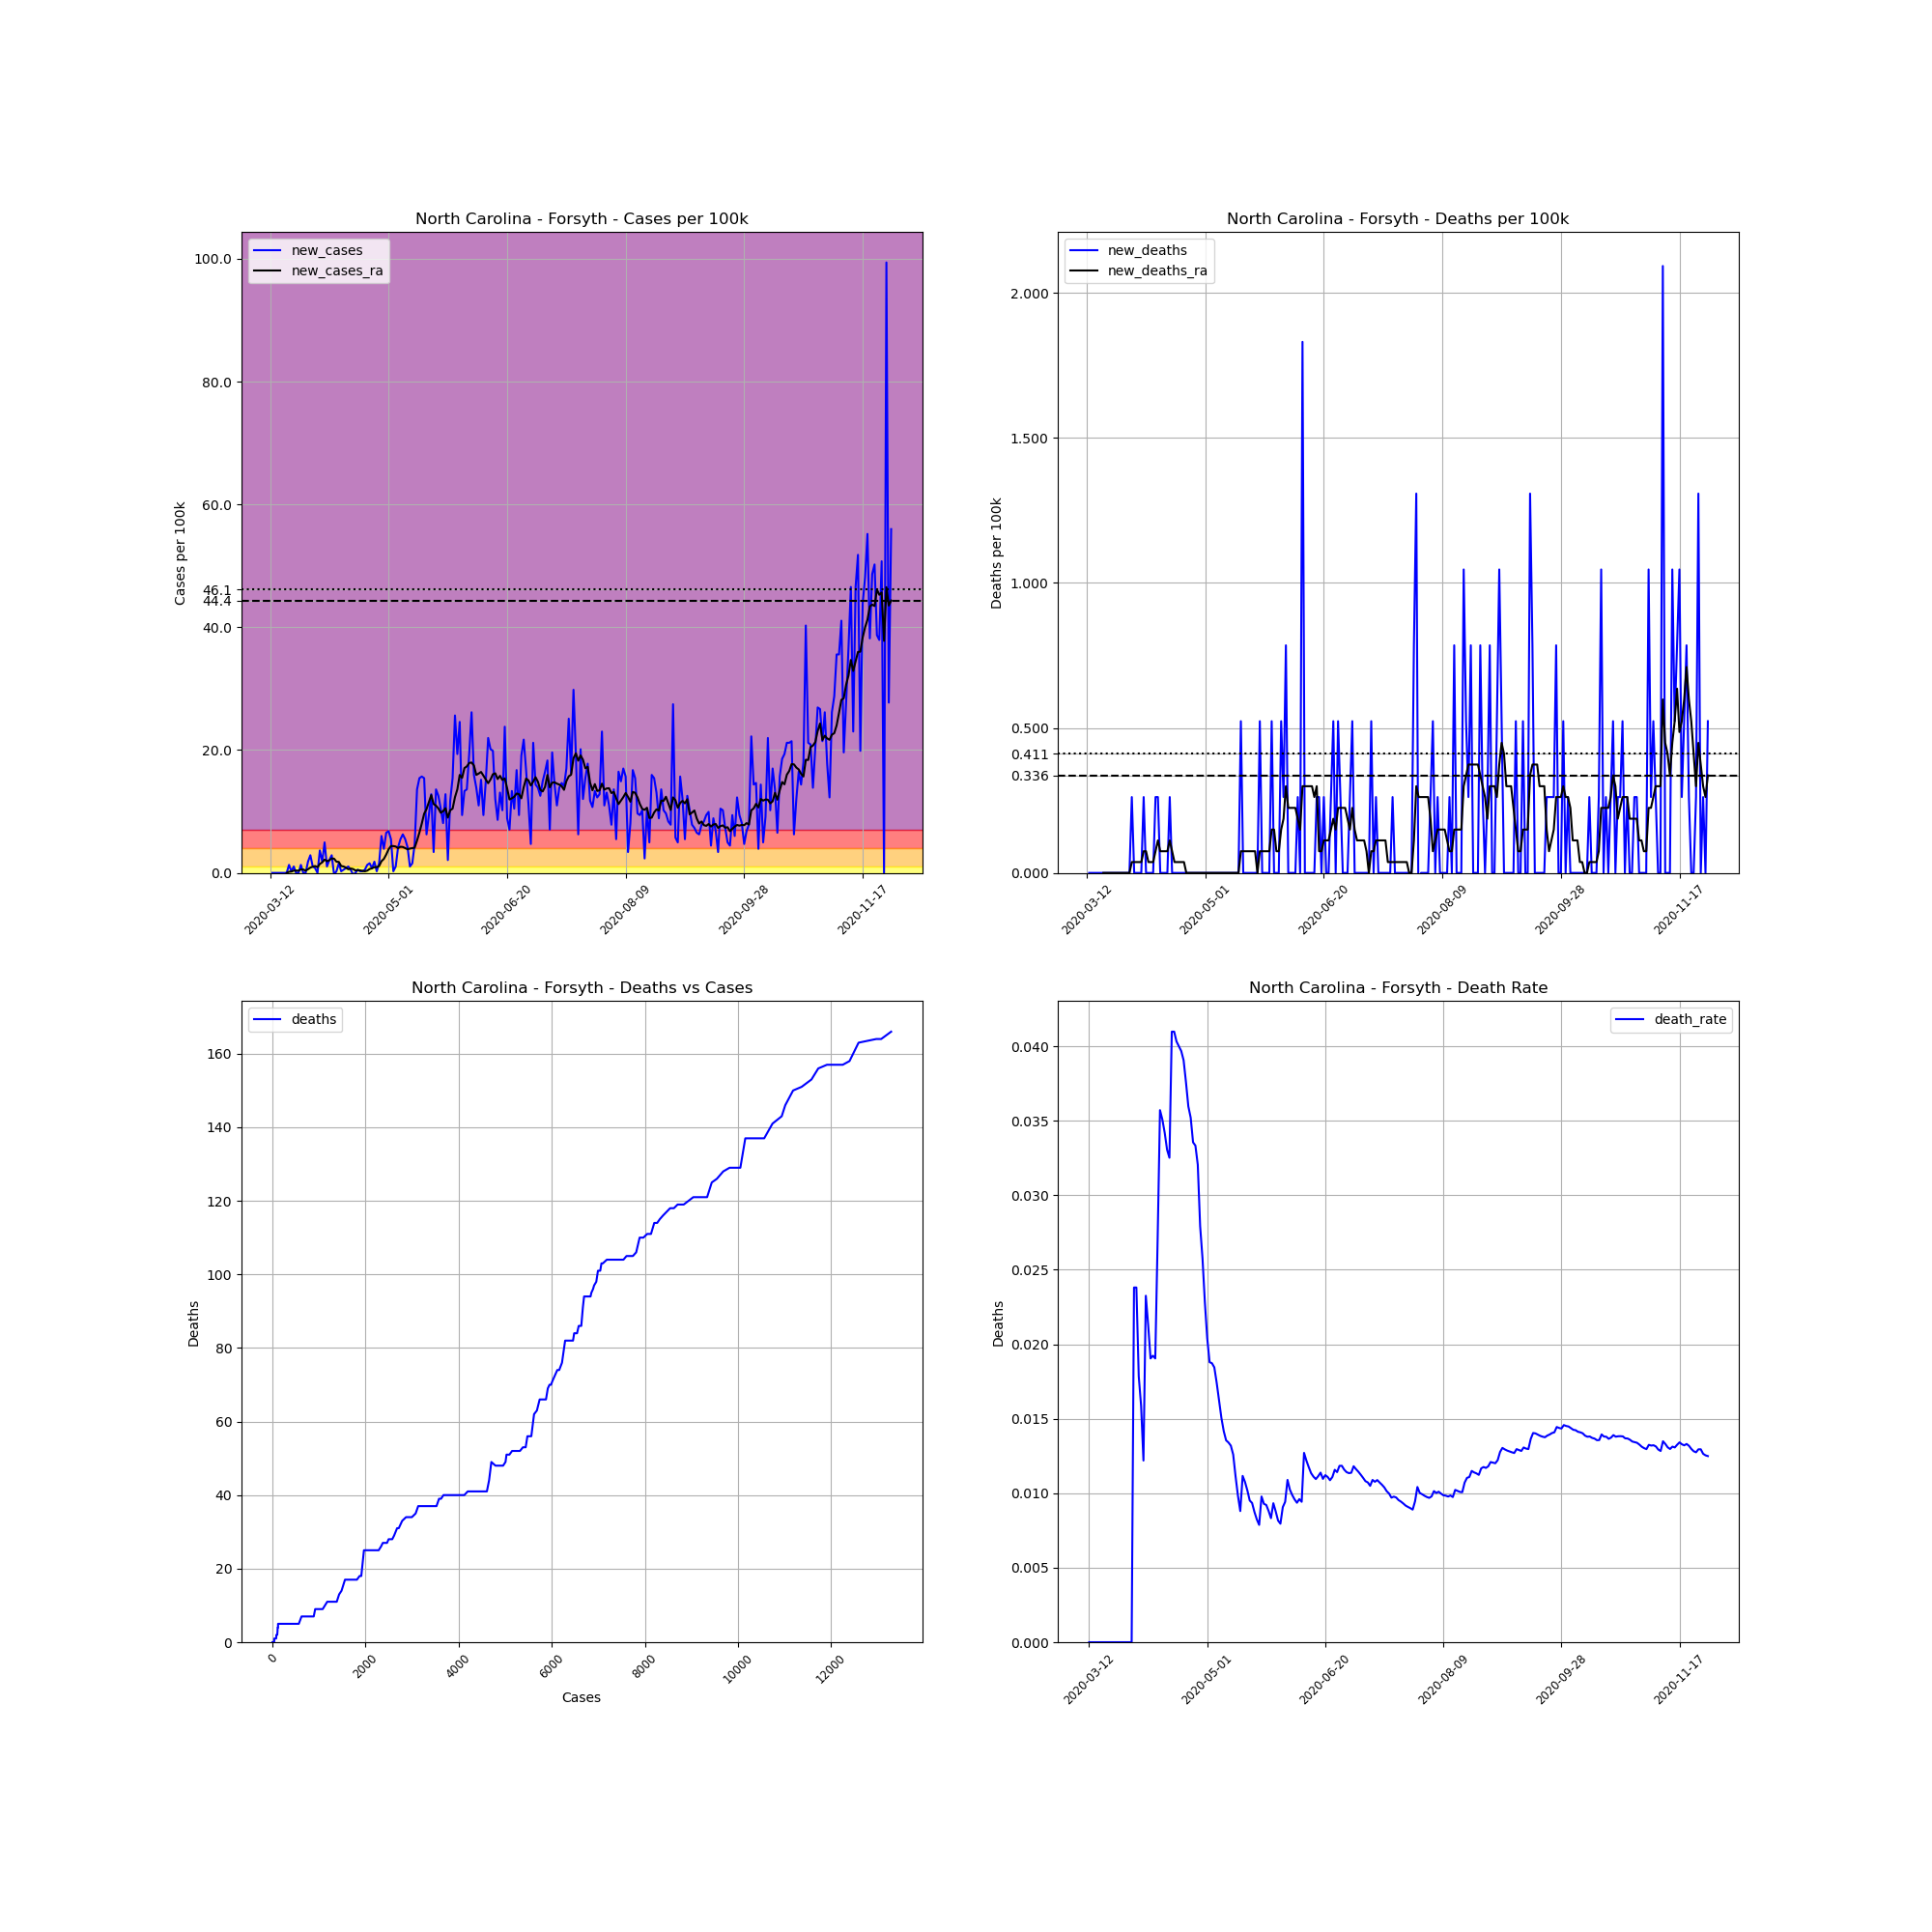

The data file committed next to this chart (first rows):
, date, county, state, fips, cases, deaths, COUNTY, STNAME, CTYNAME, POPESTIMATE2019, cases_per_100k, deaths_per_100k, death_rate, new_cases, new_deaths, new_cases_ra, new_deaths_ra
62884, 2020-03-12, Forsyth, North Carolina, 37067, 2, 0.0, 67, North Carolina, Forsyth, 382295, 0.5232, 0.0, 0.0, , , , 
62885, 2020-03-13, Forsyth, North Carolina, 37067, 2, 0.0, 67, North Carolina, Forsyth, 382295, 0.5232, 0.0, 0.0, 0.0, 0.0, , 
62886, 2020-03-14, Forsyth, North Carolina, 37067, 2, 0.0, 67, North Carolina, Forsyth, 382295, 0.5232, 0.0, 0.0, 0.0, 0.0, , 
62887, 2020-03-15, Forsyth, North Carolina, 37067, 2, 0.0, 67, North Carolina, Forsyth, 382295, 0.5232, 0.0, 0.0, 0.0, 0.0, , 
62888, 2020-03-16, Forsyth, North Carolina, 37067, 2, 0.0, 67, North Carolina, Forsyth, 382295, 0.5232, 0.0, 0.0, 0.0, 0.0, , 
62889, 2020-03-17, Forsyth, North Carolina, 37067, 2, 0.0, 67, North Carolina, Forsyth, 382295, 0.5232, 0.0, 0.0, 0.0, 0.0, , 
62890, 2020-03-18, Forsyth, North Carolina, 37067, 2, 0.0, 67, North Carolina, Forsyth, 382295, 0.5232, 0.0, 0.0, 0.0, 0.0, , 
62891, 2020-03-19, Forsyth, North Carolina, 37067, 2, 0.0, 67, North Carolina, Forsyth, 382295, 0.5232, 0.0, 0.0, 0.0, 0.0, 0.0, 0.0
62892, 2020-03-20, Forsyth, North Carolina, 37067, 7, 0.0, 67, North Carolina, Forsyth, 382295, 1.831, 0.0, 0.0, 1.308, 0.0, 0.1868, 0.0
62893, 2020-03-21, Forsyth, North Carolina, 37067, 8, 0.0, 67, North Carolina, Forsyth, 382295, 2.093, 0.0, 0.0, 0.2616, 0.0, 0.2242, 0.0
62894, 2020-03-22, Forsyth, North Carolina, 37067, 12, 0.0, 67, North Carolina, Forsyth, 382295, 3.139, 0.0, 0.0, 1.046, 0.0, 0.3737, 0.0
62895, 2020-03-23, Forsyth, North Carolina, 37067, 12, 0.0, 67, North Carolina, Forsyth, 382295, 3.139, 0.0, 0.0, 0.0, 0.0, 0.3737, 0.0
62896, 2020-03-24, Forsyth, North Carolina, 37067, 12, 0.0, 67, North Carolina, Forsyth, 382295, 3.139, 0.0, 0.0, 0.0, 0.0, 0.3737, 0.0
62897, 2020-03-25, Forsyth, North Carolina, 37067, 17, 0.0, 67, North Carolina, Forsyth, 382295, 4.447, 0.0, 0.0, 1.308, 0.0, 0.5605, 0.0
62898, 2020-03-26, Forsyth, North Carolina, 37067, 17, 0.0, 67, North Carolina, Forsyth, 382295, 4.447, 0.0, 0.0, 0.0, 0.0, 0.5605, 0.0
62899, 2020-03-27, Forsyth, North Carolina, 37067, 17, 0.0, 67, North Carolina, Forsyth, 382295, 4.447, 0.0, 0.0, 0.0, 0.0, 0.3737, 0.0
62900, 2020-03-28, Forsyth, North Carolina, 37067, 24, 0.0, 67, North Carolina, Forsyth, 382295, 6.278, 0.0, 0.0, 1.831, 0.0, 0.5979, 0.0
62901, 2020-03-29, Forsyth, North Carolina, 37067, 35, 0.0, 67, North Carolina, Forsyth, 382295, 9.155, 0.0, 0.0, 2.877, 0.0, 0.8595, 0.0
62902, 2020-03-30, Forsyth, North Carolina, 37067, 39, 0.0, 67, North Carolina, Forsyth, 382295, 10.2, 0.0, 0.0, 1.046, 0.0, 1.009, 0.0
62903, 2020-03-31, Forsyth, North Carolina, 37067, 42, 1.0, 67, North Carolina, Forsyth, 382295, 10.99, 0.2616, 0.02381, 0.7847, 0.2616, 1.121, 0.03737
62904, 2020-04-01, Forsyth, North Carolina, 37067, 42, 1.0, 67, North Carolina, Forsyth, 382295, 10.99, 0.2616, 0.02381, 0.0, 0.0, 0.9342, 0.03737
62905, 2020-04-02, Forsyth, North Carolina, 37067, 56, 1.0, 67, North Carolina, Forsyth, 382295, 14.65, 0.2616, 0.01786, 3.662, 0.0, 1.457, 0.03737
62906, 2020-04-03, Forsyth, North Carolina, 37067, 63, 1.0, 67, North Carolina, Forsyth, 382295, 16.48, 0.2616, 0.01587, 1.831, 0.0, 1.719, 0.03737
62907, 2020-04-04, Forsyth, North Carolina, 37067, 82, 1.0, 67, North Carolina, Forsyth, 382295, 21.45, 0.2616, 0.0122, 4.97, 0.0, 2.167, 0.03737
62908, 2020-04-05, Forsyth, North Carolina, 37067, 86, 2.0, 67, North Carolina, Forsyth, 382295, 22.5, 0.5232, 0.02326, 1.046, 0.2616, 1.906, 0.07474
62909, 2020-04-06, Forsyth, North Carolina, 37067, 94, 2.0, 67, North Carolina, Forsyth, 382295, 24.59, 0.5232, 0.02128, 2.093, 0.0, 2.055, 0.07474
62910, 2020-04-07, Forsyth, North Carolina, 37067, 105, 2.0, 67, North Carolina, Forsyth, 382295, 27.47, 0.5232, 0.01905, 2.877, 0.0, 2.354, 0.03737
62911, 2020-04-08, Forsyth, North Carolina, 37067, 104, 2.0, 67, North Carolina, Forsyth, 382295, 27.2, 0.5232, 0.01923, -0.2616, 0.0, 2.317, 0.03737
62912, 2020-04-09, Forsyth, North Carolina, 37067, 105, 2.0, 67, North Carolina, Forsyth, 382295, 27.47, 0.5232, 0.01905, 0.2616, 0.0, 1.831, 0.03737
62913, 2020-04-10, Forsyth, North Carolina, 37067, 111, 3.0, 67, North Carolina, Forsyth, 382295, 29.04, 0.7847, 0.02703, 1.569, 0.2616, 1.794, 0.07474
62914, 2020-04-11, Forsyth, North Carolina, 37067, 112, 4.0, 67, North Carolina, Forsyth, 382295, 29.3, 1.046, 0.03571, 0.2616, 0.2616, 1.121, 0.1121
62915, 2020-04-12, Forsyth, North Carolina, 37067, 114, 4.0, 67, North Carolina, Forsyth, 382295, 29.82, 1.046, 0.03509, 0.5232, 0.0, 1.046, 0.07474
62916, 2020-04-13, Forsyth, North Carolina, 37067, 117, 4.0, 67, North Carolina, Forsyth, 382295, 30.6, 1.046, 0.03419, 0.7847, 0.0, 0.8595, 0.07474
62917, 2020-04-14, Forsyth, North Carolina, 37067, 121, 4.0, 67, North Carolina, Forsyth, 382295, 31.65, 1.046, 0.03306, 1.046, 0.0, 0.5979, 0.07474
62918, 2020-04-15, Forsyth, North Carolina, 37067, 123, 4.0, 67, North Carolina, Forsyth, 382295, 32.17, 1.046, 0.03252, 0.5232, 0.0, 0.71, 0.07474
62919, 2020-04-16, Forsyth, North Carolina, 37067, 122, 5.0, 67, North Carolina, Forsyth, 382295, 31.91, 1.308, 0.04098, -0.2616, 0.2616, 0.6353, 0.1121
62920, 2020-04-17, Forsyth, North Carolina, 37067, 122, 5.0, 67, North Carolina, Forsyth, 382295, 31.91, 1.308, 0.04098, 0.0, 0.0, 0.4111, 0.07474
62921, 2020-04-18, Forsyth, North Carolina, 37067, 124, 5.0, 67, North Carolina, Forsyth, 382295, 32.44, 1.308, 0.04032, 0.5232, 0.0, 0.4484, 0.03737
62922, 2020-04-19, Forsyth, North Carolina, 37067, 125, 5.0, 67, North Carolina, Forsyth, 382295, 32.7, 1.308, 0.04, 0.2616, 0.0, 0.4111, 0.03737
62923, 2020-04-20, Forsyth, North Carolina, 37067, 126, 5.0, 67, North Carolina, Forsyth, 382295, 32.96, 1.308, 0.03968, 0.2616, 0.0, 0.3363, 0.03737
62924, 2020-04-21, Forsyth, North Carolina, 37067, 128, 5.0, 67, North Carolina, Forsyth, 382295, 33.48, 1.308, 0.03906, 0.5232, 0.0, 0.2616, 0.03737
62925, 2020-04-22, Forsyth, North Carolina, 37067, 133, 5.0, 67, North Carolina, Forsyth, 382295, 34.79, 1.308, 0.03759, 1.308, 0.0, 0.3737, 0.03737
62926, 2020-04-23, Forsyth, North Carolina, 37067, 139, 5.0, 67, North Carolina, Forsyth, 382295, 36.36, 1.308, 0.03597, 1.569, 0.0, 0.6353, 0.0
62927, 2020-04-24, Forsyth, North Carolina, 37067, 142, 5.0, 67, North Carolina, Forsyth, 382295, 37.14, 1.308, 0.03521, 0.7847, 0.0, 0.7474, 0.0
62928, 2020-04-25, Forsyth, North Carolina, 37067, 149, 5.0, 67, North Carolina, Forsyth, 382295, 38.98, 1.308, 0.03356, 1.831, 0.0, 0.9342, 0.0
62929, 2020-04-26, Forsyth, North Carolina, 37067, 150, 5.0, 67, North Carolina, Forsyth, 382295, 39.24, 1.308, 0.03333, 0.2616, 0.0, 0.9342, 0.0
62930, 2020-04-27, Forsyth, North Carolina, 37067, 156, 5.0, 67, North Carolina, Forsyth, 382295, 40.81, 1.308, 0.03205, 1.569, 0.0, 1.121, 0.0
62931, 2020-04-28, Forsyth, North Carolina, 37067, 179, 5.0, 67, North Carolina, Forsyth, 382295, 46.82, 1.308, 0.02793, 6.016, 0.0, 1.906, 0.0
62932, 2020-04-29, Forsyth, North Carolina, 37067, 194, 5.0, 67, North Carolina, Forsyth, 382295, 50.75, 1.308, 0.02577, 3.924, 0.0, 2.279, 0.0
62933, 2020-04-30, Forsyth, North Carolina, 37067, 219, 5.0, 67, North Carolina, Forsyth, 382295, 57.29, 1.308, 0.02283, 6.539, 0.0, 2.989, 0.0
62934, 2020-05-01, Forsyth, North Carolina, 37067, 245, 5.0, 67, North Carolina, Forsyth, 382295, 64.09, 1.308, 0.02041, 6.801, 0.0, 3.849, 0.0
62935, 2020-05-02, Forsyth, North Carolina, 37067, 266, 5.0, 67, North Carolina, Forsyth, 382295, 69.58, 1.308, 0.0188, 5.493, 0.0, 4.372, 0.0
62936, 2020-05-03, Forsyth, North Carolina, 37067, 267, 5.0, 67, North Carolina, Forsyth, 382295, 69.84, 1.308, 0.01873, 0.2616, 0.0, 4.372, 0.0
62937, 2020-05-04, Forsyth, North Carolina, 37067, 271, 5.0, 67, North Carolina, Forsyth, 382295, 70.89, 1.308, 0.01845, 1.046, 0.0, 4.297, 0.0
62938, 2020-05-05, Forsyth, North Carolina, 37067, 287, 5.0, 67, North Carolina, Forsyth, 382295, 75.07, 1.308, 0.01742, 4.185, 0.0, 4.036, 0.0
62939, 2020-05-06, Forsyth, North Carolina, 37067, 308, 5.0, 67, North Carolina, Forsyth, 382295, 80.57, 1.308, 0.01623, 5.493, 0.0, 4.26, 0.0
62940, 2020-05-07, Forsyth, North Carolina, 37067, 332, 5.0, 67, North Carolina, Forsyth, 382295, 86.84, 1.308, 0.01506, 6.278, 0.0, 4.223, 0.0
62941, 2020-05-08, Forsyth, North Carolina, 37067, 353, 5.0, 67, North Carolina, Forsyth, 382295, 92.34, 1.308, 0.01416, 5.493, 0.0, 4.036, 0.0
62942, 2020-05-09, Forsyth, North Carolina, 37067, 369, 5.0, 67, North Carolina, Forsyth, 382295, 96.52, 1.308, 0.01355, 4.185, 0.0, 3.849, 0.0
62943, 2020-05-10, Forsyth, North Carolina, 37067, 373, 5.0, 67, North Carolina, Forsyth, 382295, 97.57, 1.308, 0.0134, 1.046, 0.0, 3.961, 0.0
... 203 more rows
